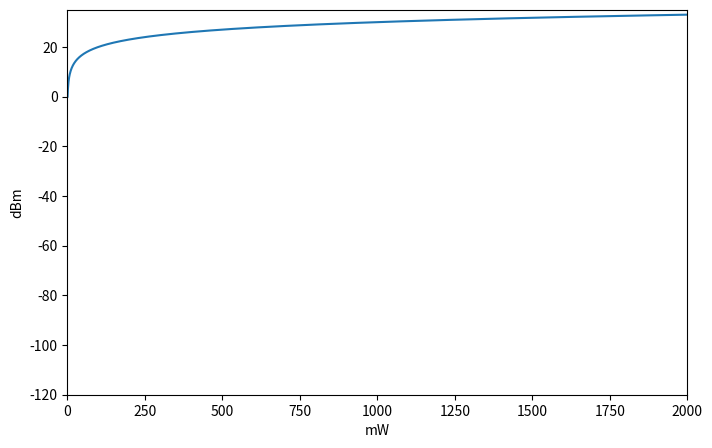

This chart was generated by the following Python code:
#!/usr/bin/env python3
"""
    Plot Watt to dBm
"""
import numpy as np
import matplotlib.pyplot as plt

start = 0
end = 2000
length = 2000

mW = np.linspace(start, end - (end - start)/length, length)
dBm = 10*np.log10(mW)

plt.figure(num=3, figsize=(8,5))
plt.plot(mW, dBm)
plt.xlim((0, 2000))
plt.ylim((-120, 35))
plt.xlabel('mW')
plt.ylabel('dBm')

for i in range(len(mW)//10):
    print('<%3d> mW: %11f -- dBm: %11f'%(i, mW[i*10], dBm[i*10]))

plt.show()
